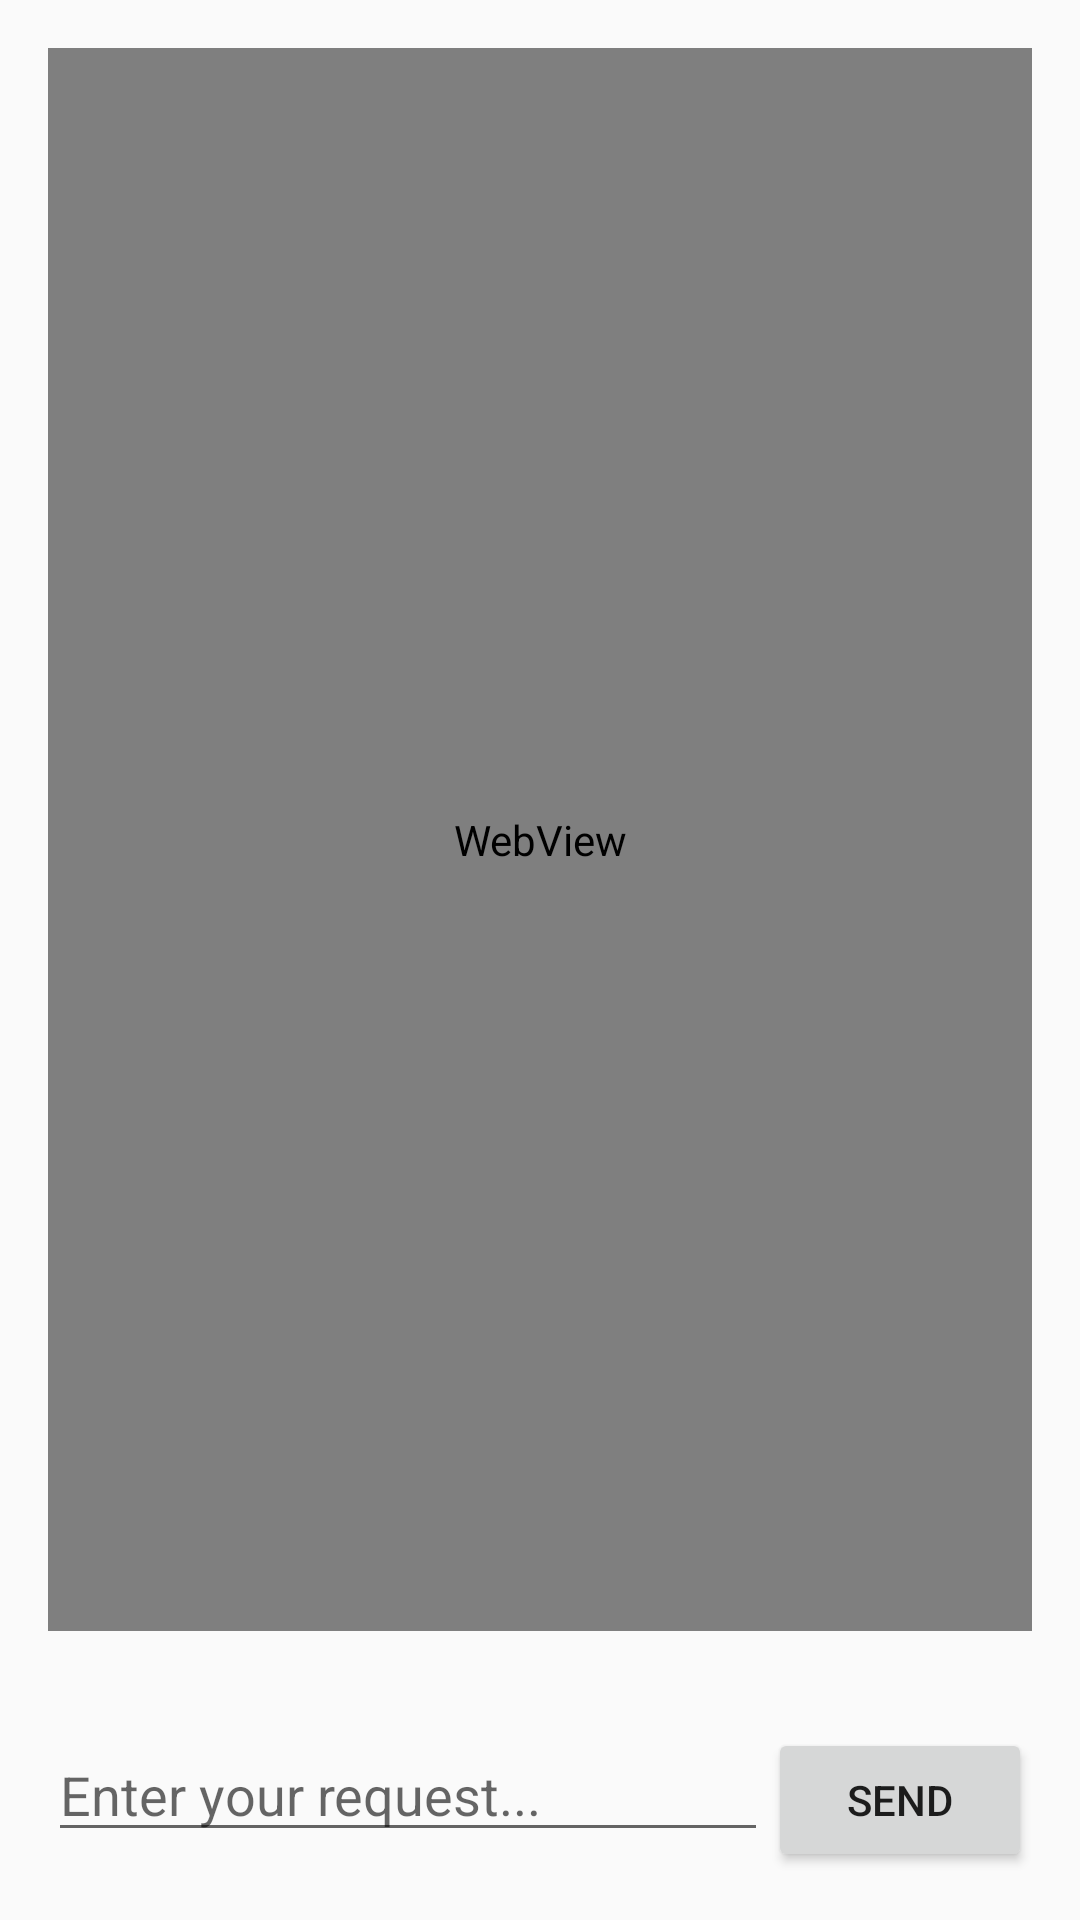

Reconstruct the res/layout file that produces this screen, plus the resources it refers to.
<!-- AndroidManifest.xml: application theme Theme.AIIDE -->
<!-- res/layout/activity_main.xml -->
<?xml version="1.0" encoding="utf-8"?>
<LinearLayout xmlns:android="http://schemas.android.com/apk/res/android"
    android:layout_width="match_parent"
    android:layout_height="match_parent"
    android:orientation="vertical"
    android:padding="16dp">

    <WebView
        android:id="@+id/webView"
        android:layout_width="match_parent"
        android:layout_height="0dp"
        android:layout_weight="1" />

    <TextView
        android:id="@+id/statusText"
        android:layout_width="match_parent"
        android:layout_height="wrap_content"
        android:padding="8dp"
        android:textSize="12sp"
        android:textColor="#666666" />

    <LinearLayout
        android:layout_width="match_parent"
        android:layout_height="wrap_content"
        android:orientation="horizontal">

        <EditText
            android:id="@+id/inputField"
            android:layout_width="0dp"
            android:layout_height="wrap_content"
            android:layout_weight="1"
            android:hint="@string/input_hint"
            android:inputType="text" />

        <Button
            android:id="@+id/sendButton"
            android:layout_width="wrap_content"
            android:layout_height="wrap_content"
            android:text="@string/send_button" />

    </LinearLayout>

</LinearLayout>
<!-- resources referenced by this layout -->
<resources>
  <string name="input_hint">Enter your request...</string>
  <string name="send_button">Send</string>
  <style name="Theme.AIIDE" parent="android:style/Theme.Material.Light.NoActionBar">
          <item name="android:windowActionBar">false</item>
          <item name="android:windowNoTitle">true</item>
          <item name="android:colorAccent">#2196F3</item>
      </style>
</resources>
